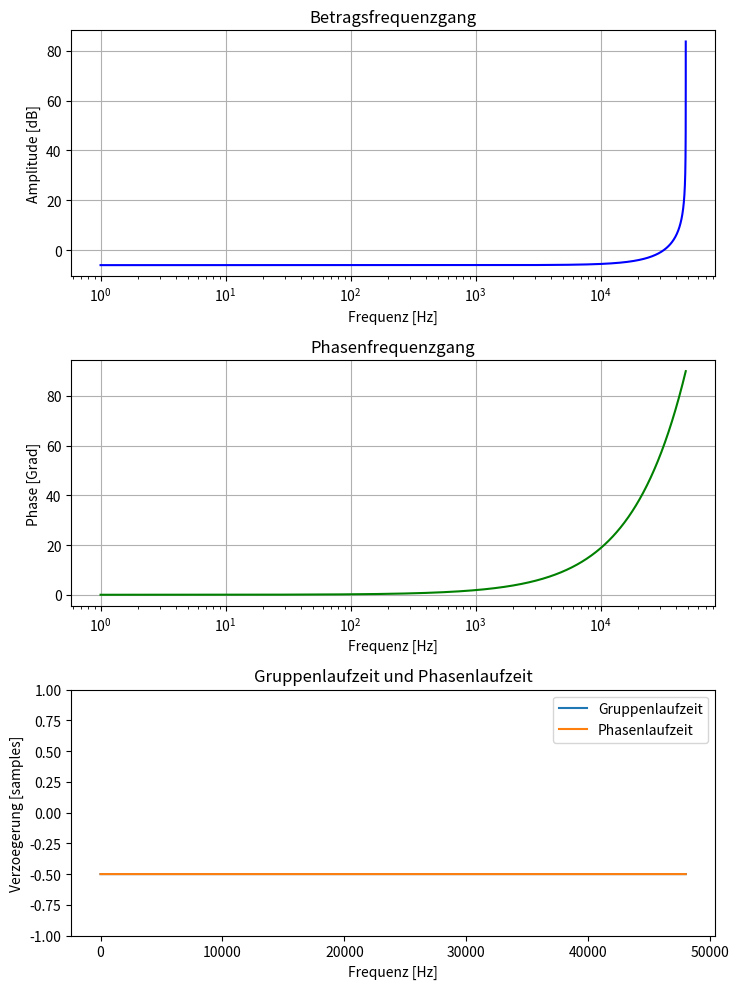
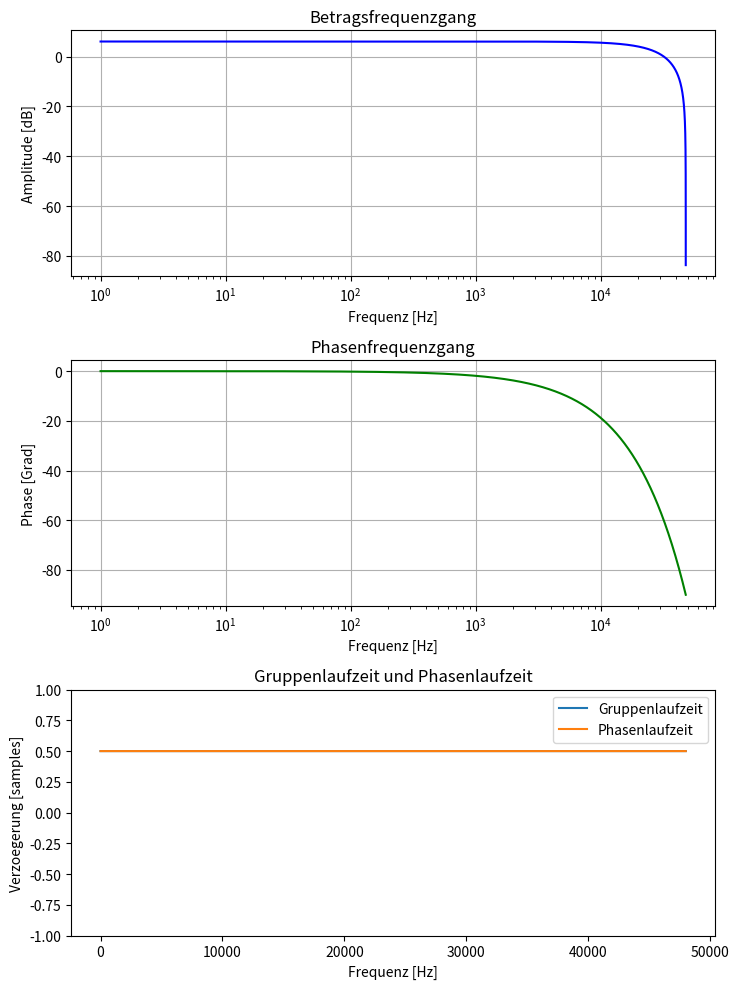

The matplotlib source for these figures, in order:
# -*- coding: utf-8 -*-
"""
Created on Sun Feb  2 15:57:02 2020

[redacted]
"""

from scipy import signal
import numpy as np
import matplotlib.pyplot as plt


from  matplotlib import patches
from matplotlib.figure import Figure
from matplotlib import rcParams

#Koeffizienten der Uebertragsfunktion 1
#m > n
a1 = [1, 0, -1]
b1 = [1, -1]

#Koeffizienten der Uebertragsfunktion 2
#m < n
a2 = [1, -1]
b2 = [1, 0, -1]

#Koeffizienten der Uebertragsfunktion 3
#m = n
#a3 = [1, -1]
#b3 = [1, -1]

# Samplingfrequenz in Hz:
Fs = 48000
# Frequenzvektor zum Plotten in Hz
f = np.arange(1,Fs)

def plotAll(b,a, Fs, title) :
    #Frequenz-Antwort
    w, h = signal.freqz(b, a, worN=Fs)
    #remove first sample which is zero
    h = h[1:]
    
    #Gruppenlaufzeit
    wGd, gd = signal.group_delay((b, a), Fs)
    #remove first sample which is zero
    gd = gd[1:]
    
    #phase delay
    pd = -np.angle(h)/(wGd[1:])
    
    # Plotten
    plt.figure(figsize=(7.5,10))
    plt.subplot(3,1,1)
    # Betragsfrequenzgang
    plt.semilogx(f, 20 * np.log10(abs(h)), 'b')
    plt.title('Betragsfrequenzgang')
    plt.ylabel('Amplitude [dB]')
    plt.xlabel('Frequenz [Hz]')
    plt.grid(True)
    # Phasenfrequenzgang
    plt.subplot(3,1,2)
    plt.semilogx(f, np.rad2deg(np.angle(h)), 'g')
    plt.title('Phasenfrequenzgang')
    plt.ylabel('Phase [Grad]')
    plt.xlabel('Frequenz [Hz]')
    plt.grid(True)
    # Gruppenlaufzeit
    plt.subplot(3,1,3)
    plt.title('Gruppenlaufzeit und Phasenlaufzeit')
    plt.plot(f, gd)
    plt.plot(f, pd)
    plt.ylim([-1,1])
    plt.ylabel('Verzoegerung [samples]')
    plt.xlabel('Frequenz [Hz]')
    plt.legend(['Gruppenlaufzeit','Phasenlaufzeit'])
    
    plt.tight_layout()
    
    plt.savefig("{}.png".format(title), dpi=150)
    plt.show()


#%%
plotAll(b1,a1,Fs, 'aufgabe_4_plot_1')
plotAll(b2,a2,Fs, 'aufgabe_4_plot_2')
#plotAll(b3,a3,Fs, 'aufgabe_4_plot_3')
